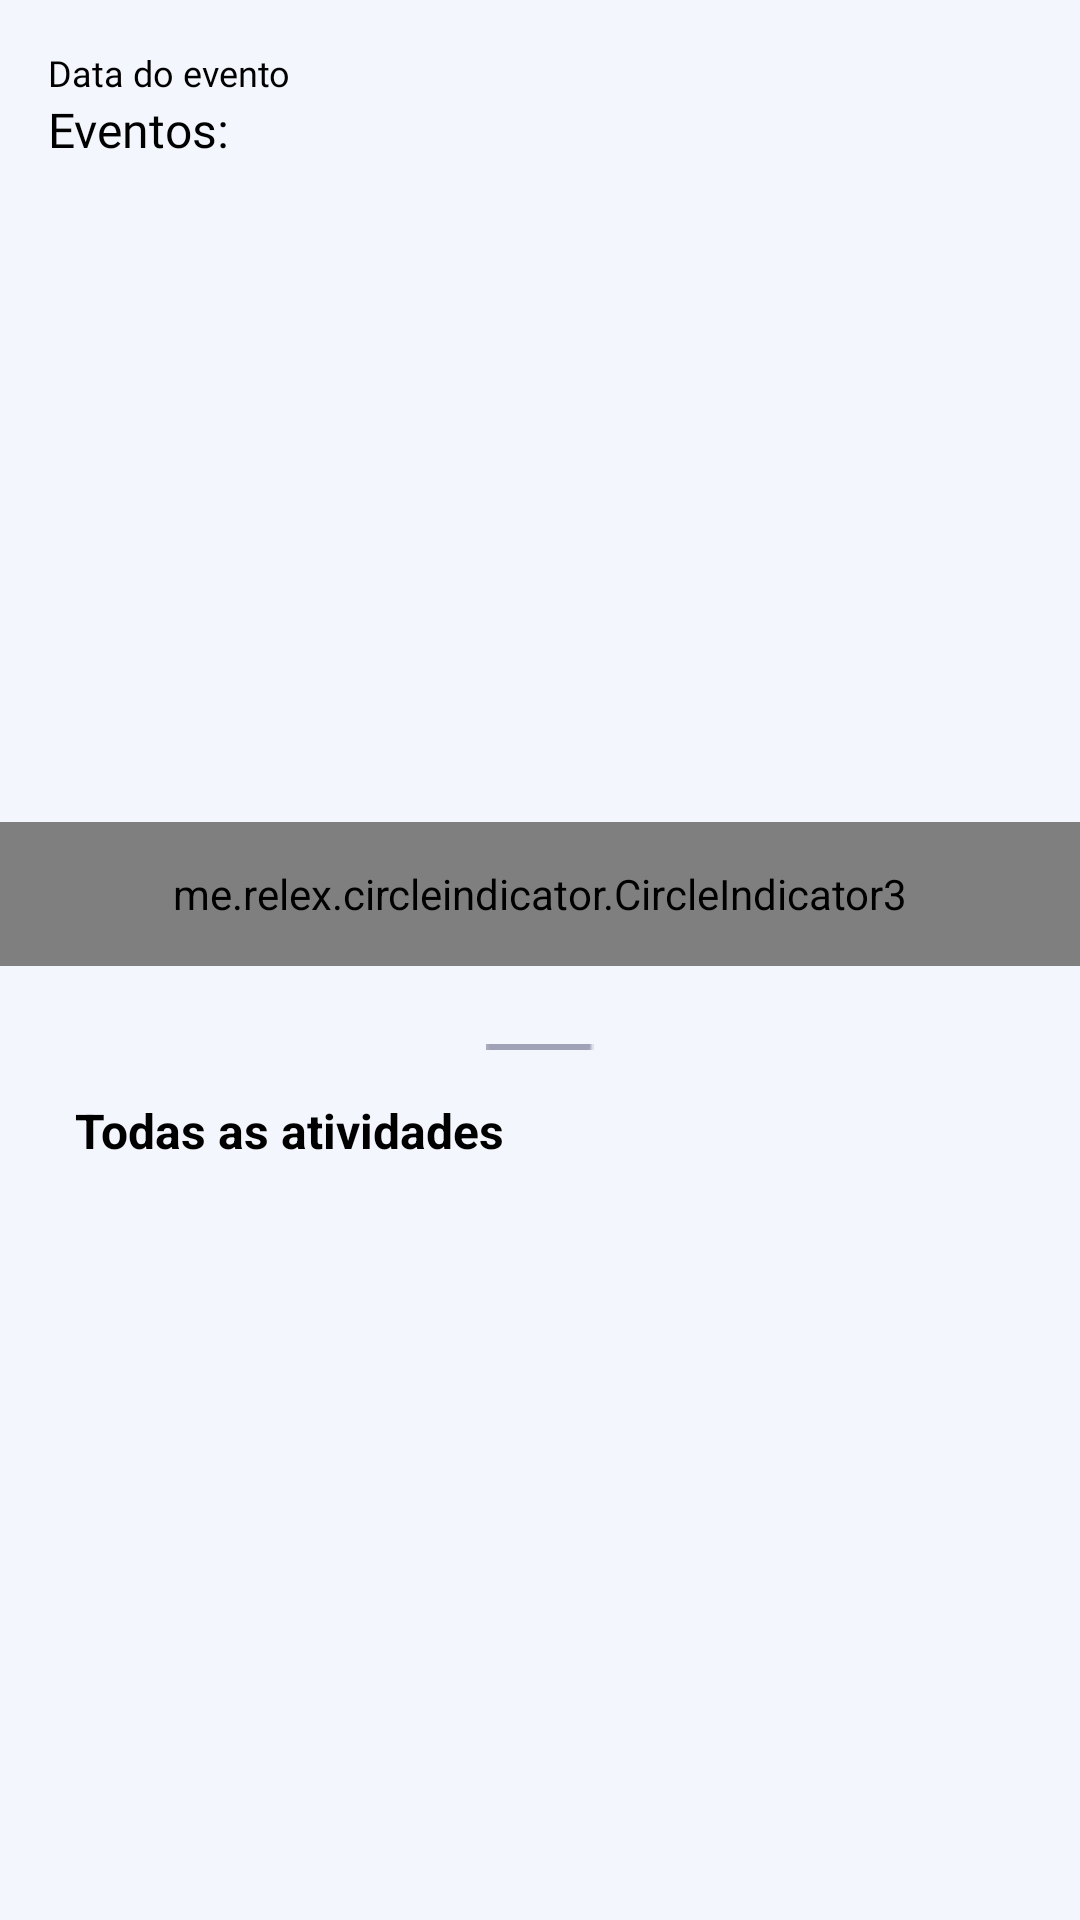

Produce the Android XML layout that renders to this screen, including the resource entries it uses.
<!-- AndroidManifest.xml: fallback theme Theme.MaterialComponents.DayNight.NoActionBar -->
<!-- res/layout/fragment_home.xml -->
<?xml version="1.0" encoding="utf-8"?>
<androidx.constraintlayout.widget.ConstraintLayout xmlns:android="http://schemas.android.com/apk/res/android"
    xmlns:app="http://schemas.android.com/apk/res-auto"
    xmlns:tools="http://schemas.android.com/tools"
    android:layout_width="match_parent"
    android:layout_height="match_parent"
    tools:context=".ui.fragments.home.HomeFragment"
    style="@style/BACKGROUND_DEFAULT">

    <TextView
        android:id="@+id/home_fragment_date"
        android:layout_width="match_parent"
        android:layout_height="wrap_content"

        android:layout_margin="16dp"
        android:fontFamily="@font/segoe"
        android:text="Data do evento"
        style="@style/TEXT_COLOR"
        android:textSize="12sp"

        app:layout_constraintEnd_toEndOf="parent"
        app:layout_constraintStart_toStartOf="parent"
        app:layout_constraintTop_toTopOf="parent" />

    <TextView
        android:id="@+id/home_fragment_event_title"
        android:layout_width="0dp"
        android:layout_height="wrap_content"

        android:fontFamily="@font/segoe"
        android:text="Eventos:"
        style="@style/TEXT_COLOR"
        android:textSize="16sp"

        app:layout_constraintEnd_toEndOf="@id/home_fragment_date"
        app:layout_constraintStart_toStartOf="@id/home_fragment_date"
        app:layout_constraintTop_toBottomOf="@id/home_fragment_date" />

    <androidx.viewpager2.widget.ViewPager2
        android:id="@+id/home_fragment_view_pager"
        android:layout_width="match_parent"
        android:layout_height="220dp"

        android:paddingHorizontal="50dp"
        android:paddingVertical="15dp"

        app:layout_constraintEnd_toEndOf="parent"
        app:layout_constraintStart_toStartOf="parent"
        app:layout_constraintTop_toBottomOf="@id/home_fragment_event_title" />

    <me.relex.circleindicator.CircleIndicator3
        android:id="@+id/home_fragment_circle_indicator"
        android:layout_width="match_parent"
        android:layout_height="48dp"

        android:gravity="center"
        style="@style/CIRCLE_INDICATOR"
        app:ci_gravity="center"

        app:layout_constraintEnd_toEndOf="parent"
        app:layout_constraintStart_toStartOf="parent"
        app:layout_constraintTop_toBottomOf="@id/home_fragment_view_pager" />

    <include
        android:id="@+id/home_fragment_historic_panel"
        layout="@layout/historic_panel"
        android:layout_width="match_parent"

        android:layout_marginTop="10dp"
        android:layout_height="0dp"

        app:layout_constraintBottom_toBottomOf="parent"
        app:layout_constraintEnd_toEndOf="parent"
        app:layout_constraintStart_toStartOf="parent"
        app:layout_constraintTop_toBottomOf="@id/home_fragment_circle_indicator" />

</androidx.constraintlayout.widget.ConstraintLayout>
<!-- res/layout/historic_panel.xml (included above) -->
<?xml version="1.0" encoding="utf-8"?>
<androidx.appcompat.widget.LinearLayoutCompat xmlns:android="http://schemas.android.com/apk/res/android"
    xmlns:app="http://schemas.android.com/apk/res-auto"
    xmlns:tools="http://schemas.android.com/tools"

    style="@style/BACKGROUND_HOME_FRAG_PANEL"
    android:layout_width="match_parent"

    android:layout_height="match_parent"
    android:elevation="20dp"
    android:orientation="vertical">

    <ImageView
        android:layout_width="match_parent"
        android:layout_height="wrap_content"

        android:importantForAccessibility="no"

        android:paddingVertical="16dp"
        app:srcCompat="@drawable/item_historic_horizontal_bar" />

    <TextView
        style="@style/TEXT_COLOR"
        android:layout_width="match_parent"

        android:layout_height="wrap_content"
        android:layout_marginStart="25dp"
        android:text="@string/All_activities"
        android:textSize="16sp"

        android:textStyle="bold" />

    <androidx.recyclerview.widget.RecyclerView
        android:id="@+id/historic_panel_recycler"
        android:layout_width="match_parent"
        android:layout_height="match_parent"

        android:layout_marginTop="15dp"
        android:paddingHorizontal="25dp"
        app:layoutManager="androidx.recyclerview.widget.LinearLayoutManager"

        tools:listitem="@layout/item_historic" />

</androidx.appcompat.widget.LinearLayoutCompat>
<!-- res/layout/item_historic.xml (included above) -->
<?xml version="1.0" encoding="utf-8"?>
<androidx.constraintlayout.widget.ConstraintLayout xmlns:android="http://schemas.android.com/apk/res/android"
    android:layout_width="match_parent"
    android:layout_height="wrap_content"
    xmlns:tools="http://schemas.android.com/tools"
    xmlns:app="http://schemas.android.com/apk/res-auto"
    android:paddingVertical="10dp">

    <ImageView
        android:id="@+id/item_historic_circle"
        android:layout_width="wrap_content"
        android:layout_height="wrap_content"
        app:srcCompat="@drawable/item_historic_circle"
        app:layout_constraintStart_toStartOf="parent"
        app:layout_constraintTop_toTopOf="parent"
        android:importantForAccessibility="no" />

    <TextView
        android:id="@+id/item_historic_name"
        android:layout_width="0dp"
        android:layout_height="wrap_content"
        tools:text="@tools:sample/full_names"

        style="@style/TEXT_COLOR"
        android:layout_marginStart="16dp"
        android:fontFamily="@font/segoe"
        android:textSize="14sp"
        android:textStyle="bold"
        android:ellipsize="end"
        android:maxLines="1"

        app:layout_constraintStart_toEndOf="@+id/item_historic_circle"
        app:layout_constraintTop_toTopOf="parent"
        app:layout_constraintEnd_toStartOf="@id/item_historic_value"/>

    <TextView
        android:id="@+id/item_historic_description"
        android:layout_width="0dp"
        android:layout_height="wrap_content"
        tools:text="@tools:sample/lorem"

        style="@style/TEXT_COLOR"
        android:fontFamily="@font/segoe"
        android:textSize="12sp"
        android:ellipsize="end"
        android:maxLines="2"

        app:layout_constraintStart_toStartOf="@id/item_historic_name"
        app:layout_constraintTop_toBottomOf="@+id/item_historic_name"
        app:layout_constraintEnd_toEndOf="parent"/>

    <TextView
        android:id="@+id/item_historic_value"
        android:layout_width="0dp"
        android:layout_height="wrap_content"
        tools:text="@tools:sample/us_zipcodes"

        android:fontFamily="@font/segoe"
        android:textSize="14sp"
        android:textStyle="bold"
        android:gravity="end"
        style="@style/TEXT_COLOR"

        app:layout_constraintStart_toEndOf="@id/item_historic_name"
        app:layout_constraintTop_toTopOf="parent"
        app:layout_constraintEnd_toEndOf="parent"/>

</androidx.constraintlayout.widget.ConstraintLayout>
<!-- resources referenced by this layout -->
<resources>
  <!-- drawable item_historic_circle: png bitmap (drawable, 590 bytes) -->
  <!-- drawable item_historic_horizontal_bar: png bitmap (drawable, 149 bytes) -->
  <string name="All_activities">Todas as atividades</string>
  <style name="BACKGROUND_DEFAULT">
          <item name="android:background">@color/off_white</item>
      </style>
  <style name="BACKGROUND_HOME_FRAG_PANEL">
          <item name="android:background">@drawable/shape_background_bottom_sheet_layout</item>
          <item name="android:backgroundTint">@color/white</item>
      </style>
  <style name="CIRCLE_INDICATOR">
          <item name="ci_drawable">@drawable/selector_circle_indicator</item>
      </style>
  <style name="TEXT_COLOR">
          <item name="android:textColor">@color/black</item>
      </style>
  <color name="off_white">#F3F6FC</color>
  <color name="white">#FFFFFFFF</color>
  <color name="black">#FF000000</color>
</resources>
